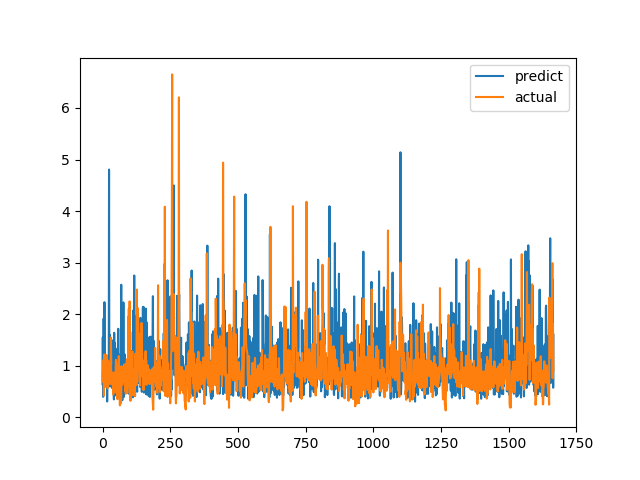

Values plotted in this chart, from the file beside it:
predict, actual
0.6414, 0.6915
1.553, 0.8558
0.3962, 0.7094
0.8647, 1.015
1.914, 1.116
1.063, 0.4183
0.5746, 1.002
2.232, 1.219
0.6013, 1.143
0.6246, 0.6528
0.997, 0.6747
0.8151, 0.601
1.166, 0.6695
0.8998, 0.6538
0.5957, 0.7814
0.8323, 1.206
1.114, 0.8469
0.3055, 0.8286
0.8995, 0.6482
0.5738, 0.5624
0.7206, 0.7183
0.9469, 1.1
0.6466, 0.9542
1.123, 0.729
4.805, 0.6694
0.9698, 0.8631
0.6001, 0.6465
1.598, 0.8223
0.9052, 0.9236
0.8516, 0.8301
1.262, 1.067
0.9324, 1.546
1.037, 0.6827
1.502, 0.6386
0.5788, 0.6464
0.8584, 0.6881
0.5703, 0.7274
1.001, 0.65
0.7407, 0.8694
0.9287, 0.4409
0.4441, 0.4519
0.6414, 0.7575
0.3459, 0.4952
1.638, 0.6851
0.5989, 0.7244
0.9195, 0.8654
1.441, 0.74
0.6537, 0.8071
1.334, 0.8204
0.4515, 1.114
1.028, 1.109
0.417, 0.4751
0.5376, 1.039
0.7067, 0.9458
0.7484, 0.7878
0.7637, 0.3505
0.6878, 0.9368
0.6835, 0.9868
1.717, 0.647
0.6672, 1.03
... 1,606 more rows
